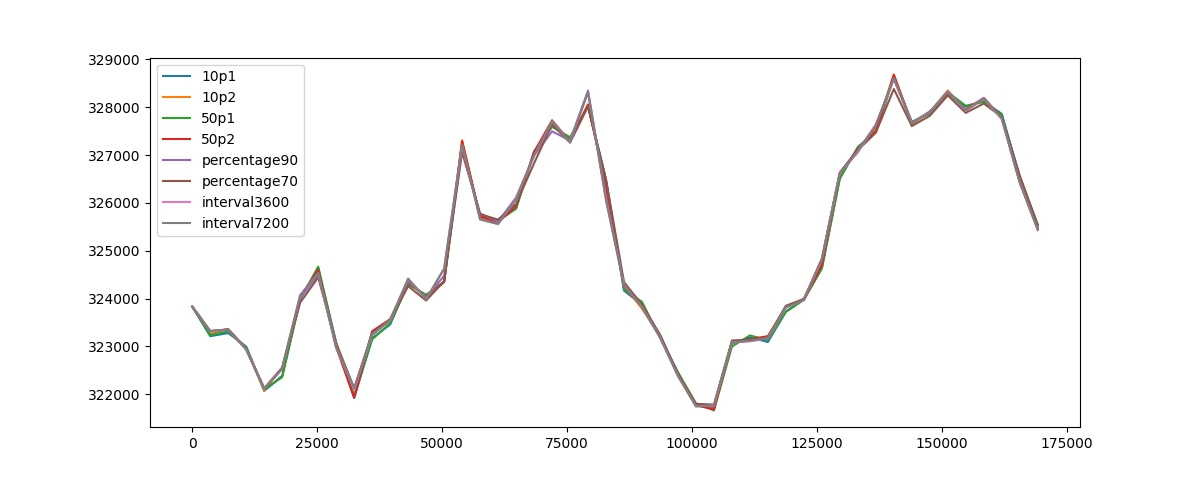

Source data for this figure (header and first rows):
, 10p1, 10p2, 50p1, 50p2, percentage90, percentage70, interval3600, interval7200, min, max
0, 323834, 323834, 323834, 323834, 323834, 323825, 323834, 323834, ('percentage70',), ('10p1', '10p2', '50p1', '50p2', 'percen…
3600, 323215, 323261, 323238, 323315, 323320, 323321, 323314, 323320, ('10p1',), ('percentage70',)
7200, 323281, 323365, 323314, 323358, 323356, 323356, 323352, 323350, ('10p1',), ('10p2',)
10800, 322997, 322959, 322982, 322941, 322940, 322941, 322932, 322940, ('interval3600',), ('10p1',)
14400, 322070, 322074, 322102, 322119, 322122, 322123, 322120, 322118, ('10p1',), ('percentage70',)
18000, 322388, 322562, 322360, 322529, 322556, 322556, 322553, 322557, ('50p1',), ('10p2',)
21600, 324003, 324038, 323979, 324027, 324013, 323918, 324074, 324068, ('percentage70',), ('interval3600',)
25200, 324640, 324597, 324667, 324601, 324501, 324445, 324532, 324539, ('percentage70',), ('50p1',)
28800, 323072, 322990, 323068, 322988, 323031, 323068, 322974, 322970, ('interval7200',), ('10p1',)
32400, 321924, 321984, 321958, 321928, 322105, 322126, 322102, 322126, ('10p1',), ('percentage70',)
36000, 323174, 323294, 323148, 323318, 323268, 323280, 323245, 323239, ('50p1',), ('50p2',)
39600, 323459, 323529, 323486, 323571, 323546, 323550, 323545, 323551, ('10p1',), ('50p2',)
43200, 324327, 324388, 324302, 324352, 324376, 324261, 324417, 324415, ('percentage70',), ('interval3600',)
46800, 324058, 324013, 324078, 324027, 324017, 323960, 323987, 323992, ('percentage70',), ('50p1',)
50400, 324342, 324362, 324356, 324355, 324478, 324364, 324626, 324624, ('10p1',), ('interval3600',)
54000, 327254, 327310, 327220, 327291, 327054, 327093, 327203, 327215, ('percentage90',), ('10p2',)
57600, 325715, 325691, 325723, 325715, 325781, 325762, 325656, 325655, ('interval7200',), ('percentage90',)
61200, 325631, 325610, 325624, 325593, 325608, 325652, 325555, 325561, ('interval3600',), ('percentage70',)
64800, 325894, 326078, 325878, 325931, 326113, 325978, 326077, 326074, ('50p1',), ('percentage90',)
68400, 327053, 327000, 327073, 327061, 326989, 326827, 326985, 326990, ('percentage70',), ('50p1',)
72000, 327619, 327658, 327589, 327726, 327496, 327641, 327704, 327700, ('percentage90',), ('50p2',)
75600, 327336, 327295, 327372, 327281, 327305, 327260, 327266, 327271, ('percentage70',), ('50p1',)
79200, 328030, 328062, 328017, 328049, 328348, 328016, 328320, 328315, ('percentage70',), ('percentage90',)
82800, 326481, 326334, 326476, 326345, 326112, 326492, 326063, 326058, ('interval7200',), ('percentage70',)
86400, 324168, 324272, 324187, 324257, 324303, 324345, 324284, 324274, ('10p1',), ('percentage70',)
90000, 323870, 323788, 323932, 323838, 323834, 323873, 323819, 323818, ('10p2',), ('50p1',)
93600, 323192, 323238, 323189, 323235, 323215, 323249, 323192, 323188, ('interval7200',), ('percentage70',)
97200, 322451, 322409, 322461, 322413, 322388, 322429, 322382, 322385, ('interval3600',), ('50p1',)
100800, 321759, 321777, 321811, 321776, 321769, 321802, 321752, 321746, ('interval7200',), ('50p1',)
104400, 321722, 321689, 321664, 321682, 321769, 321785, 321764, 321771, ('50p1',), ('percentage70',)
108000, 323062, 323087, 322999, 323099, 323096, 323125, 323085, 323080, ('50p1',), ('percentage70',)
111600, 323188, 323140, 323230, 323151, 323121, 323140, 323108, 323119, ('interval3600',), ('50p1',)
115200, 323094, 323191, 323134, 323216, 323171, 323187, 323171, 323167, ('10p1',), ('50p2',)
118800, 323730, 323831, 323722, 323832, 323836, 323851, 323808, 323822, ('50p1',), ('percentage70',)
122400, 323992, 323994, 323973, 323977, 323982, 323992, 323972, 323968, ('interval7200',), ('10p2',)
126000, 324642, 324728, 324630, 324701, 324830, 324832, 324823, 324831, ('50p1',), ('percentage70',)
129600, 326533, 326558, 326504, 326620, 326632, 326639, 326628, 326619, ('50p1',), ('percentage70',)
133200, 327144, 327115, 327171, 327126, 327092, 327102, 327051, 327091, ('interval3600',), ('50p1',)
136800, 327529, 327533, 327481, 327508, 327623, 327468, 327645, 327618, ('percentage70',), ('interval3600',)
140400, 328625, 328686, 328615, 328675, 328607, 328381, 328580, 328607, ('percentage70',), ('10p2',)
144000, 327684, 327633, 327696, 327668, 327671, 327606, 327670, 327666, ('percentage70',), ('50p1',)
147600, 327891, 327900, 327862, 327910, 327898, 327819, 327895, 327900, ('percentage70',), ('50p2',)
151200, 328306, 328351, 328313, 328297, 328329, 328247, 328328, 328321, ('percentage70',), ('10p2',)
154800, 328015, 327934, 328029, 327953, 327934, 327881, 327926, 327936, ('percentage70',), ('50p1',)
158400, 328120, 328166, 328115, 328195, 328192, 328077, 328182, 328177, ('percentage70',), ('50p2',)
162000, 327861, 327805, 327846, 327779, 327769, 327798, 327748, 327771, ('interval3600',), ('10p1',)
165600, 326538, 326460, 326533, 326448, 326436, 326574, 326427, 326422, ('interval7200',), ('percentage70',)
169200, 325540, 325477, 325540, 325478, 325445, 325532, 325427, 325448, ('interval3600',), ('50p1',)
